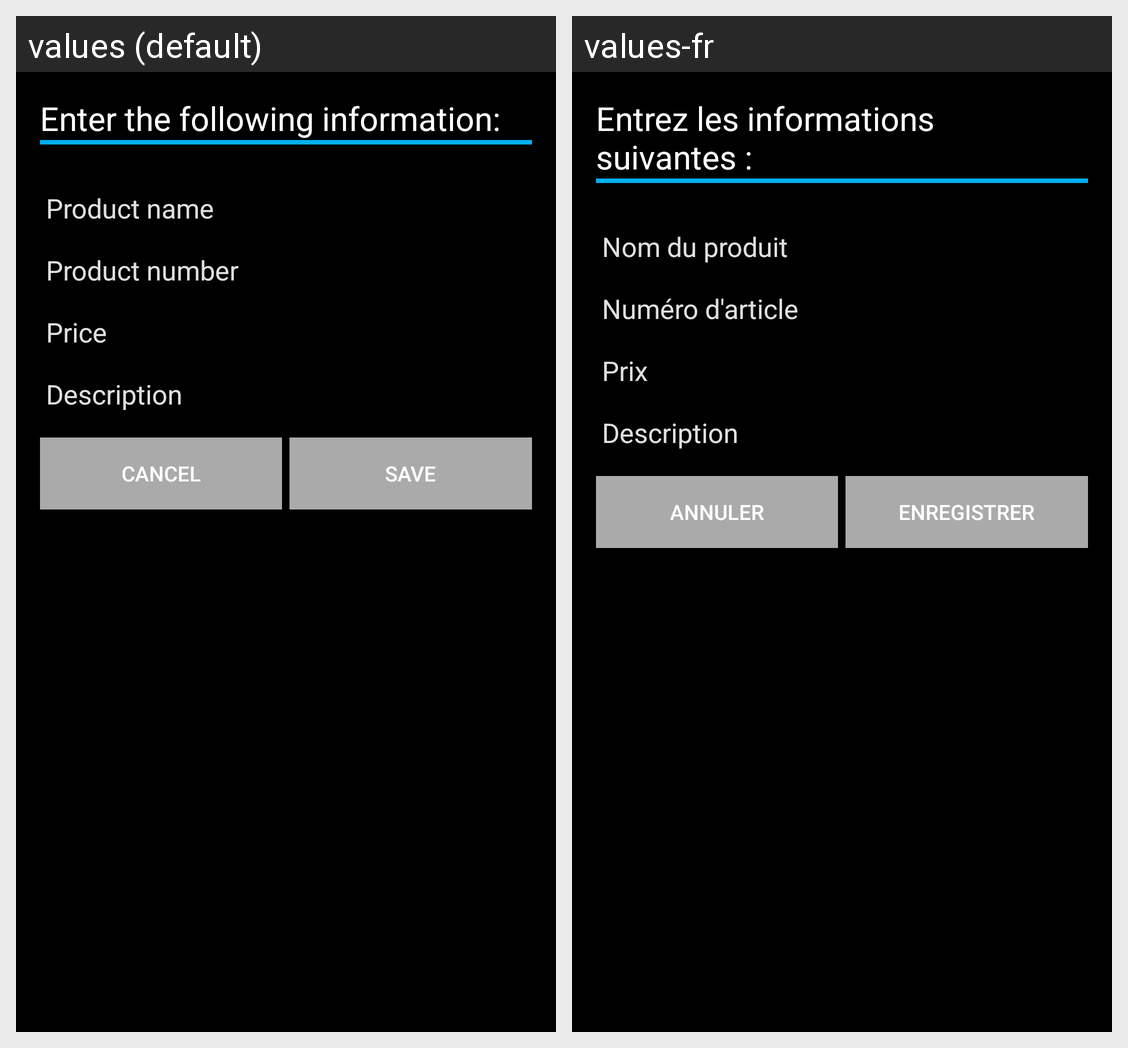

For this localized Android screen grid, give each drawn string resource with its value in every locale shown.
Android screen res/layout/activity_product_new_or_modify.xml rendered under 2 locales, left to right: values (default), values-fr. Device: Nexus 5 (rendered at 1080×1920; each locale shown at half size, 540×960, under a caption strip naming it); theme AppTheme.
Strings drawn on this screen, with the default value and each locale's value (text and hints the layout hard-codes, and strings that could not be matched under every locale, appear in the picture but are not listed):

enter_following_informations_colon
  values: Enter the following information:
  values-fr: Entrez les informations suivantes :

product_name
  values: Product name
  values-fr: Nom du produit

article_number
  values: Product number
  values-fr: Numéro d'article

price
  values: Price
  values-fr: Prix

description
  values: Description
  values-fr: Description

cancel
  values: Cancel
  values-fr: Annuler

save
  values: Save
  values-fr: Enregistrer
